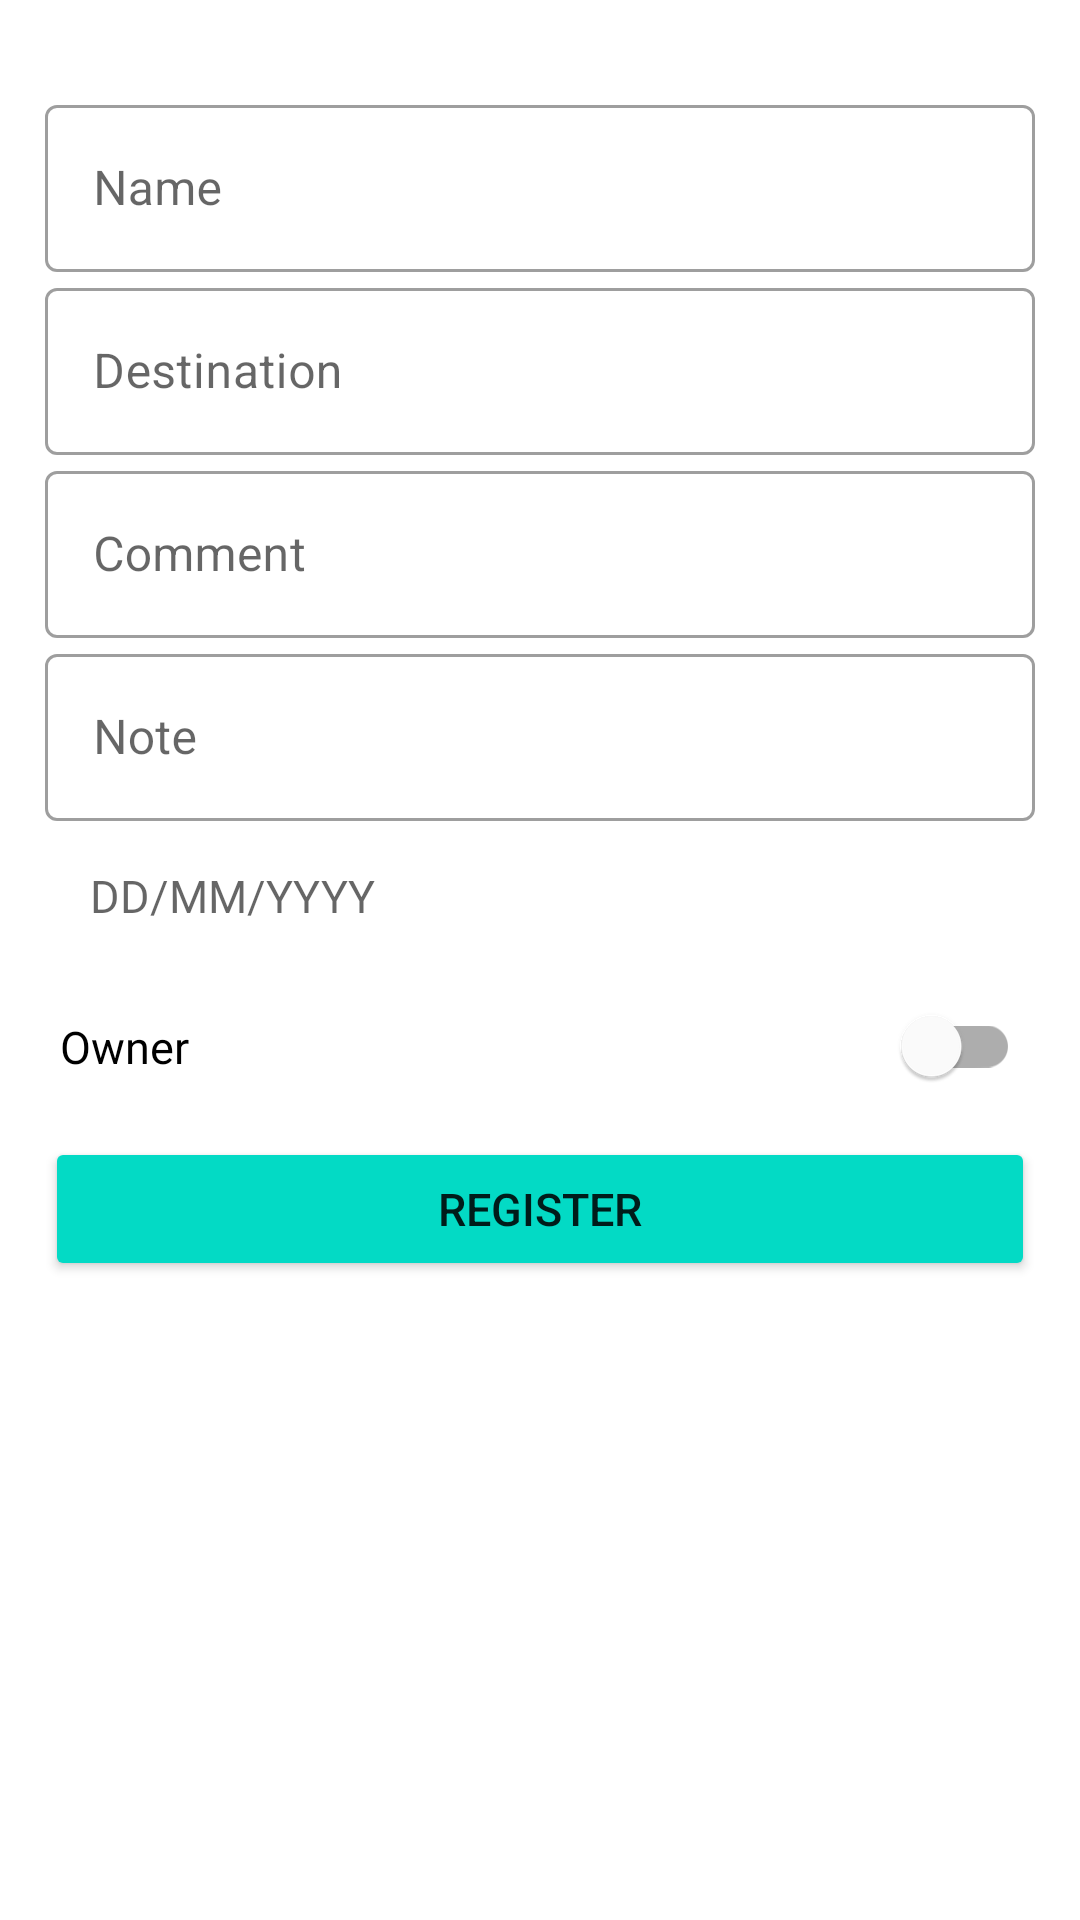

Reconstruct the res/layout file that produces this screen, plus the resources it refers to.
<!-- AndroidManifest.xml: application theme Theme.CW_1_Sample -->
<!-- res/layout/fragment_resident_register.xml -->
<?xml version="1.0" encoding="utf-8"?>
<FrameLayout xmlns:android="http://schemas.android.com/apk/res/android"
    xmlns:app="http://schemas.android.com/apk/res-auto"
    xmlns:tools="http://schemas.android.com/tools"
    android:layout_width="match_parent"
    android:layout_height="match_parent"
    tools:context=".ui.resident.ResidentRegisterFragment">

    <ScrollView
        android:layout_width="match_parent"
        android:layout_height="match_parent">

        <LinearLayout
            android:id="@+id/fmResidentRegisterLinearLayout"
            android:layout_width="match_parent"
            android:layout_height="wrap_content"
            android:orientation="vertical"
            android:padding="15dp">

            <TextView
                android:id="@+id/fmResidentRegisterError"
                android:layout_width="match_parent"
                android:layout_height="wrap_content"
                android:textColor="@color/red"
                android:textSize="11sp"
                app:lineHeight="20dp" />



            <com.google.android.material.textfield.TextInputLayout
                android:id="@+id/fmResidentRegisterName"
                style="@style/Widget.MaterialComponents.TextInputLayout.OutlinedBox"
                android:layout_width="match_parent"
                android:layout_height="wrap_content"
                android:hint="@string/label_name">

                <com.google.android.material.textfield.TextInputEditText
                    android:layout_width="match_parent"
                    android:layout_height="wrap_content"
                    />

            </com.google.android.material.textfield.TextInputLayout>











            <com.google.android.material.textfield.TextInputLayout
                android:id="@+id/fmResidentRegisterDestination"
                style="@style/Widget.MaterialComponents.TextInputLayout.OutlinedBox"
                android:layout_width="match_parent"
                android:layout_height="wrap_content"
                android:hint="@string/label_destination">

                <com.google.android.material.textfield.TextInputEditText
                    android:layout_width="match_parent"
                    android:layout_height="wrap_content"
                    />

            </com.google.android.material.textfield.TextInputLayout>























            <com.google.android.material.textfield.TextInputLayout
                android:id="@+id/fmResidentRegisterComment"
                style="@style/Widget.MaterialComponents.TextInputLayout.OutlinedBox"
                android:layout_width="match_parent"
                android:layout_height="wrap_content"
                android:hint="@string/label_comment">

                <com.google.android.material.textfield.TextInputEditText
                    android:layout_width="match_parent"
                    android:layout_height="wrap_content"
                    />
            </com.google.android.material.textfield.TextInputLayout>











            <com.google.android.material.textfield.TextInputLayout
                android:id="@+id/fmResidentRegisterNote"
                style="@style/Widget.MaterialComponents.TextInputLayout.OutlinedBox"
                android:layout_width="match_parent"
                android:layout_height="wrap_content"
                android:hint="@string/label_note">

                <com.google.android.material.textfield.TextInputEditText
                    android:layout_width="match_parent"
                    android:layout_height="wrap_content"
                    />
            </com.google.android.material.textfield.TextInputLayout>

            <EditText
                android:id="@+id/fmResidentRegisterStartDate"
                android:layout_width="match_parent"
                android:layout_height="50dp"
                android:autofillHints=""
                android:ems="10"
                android:paddingHorizontal="15dp"
                android:background="#00000000"
                android:hint="DD/MM/YYYY"
                android:inputType="date"
                android:textColor="@color/black"
                android:textSize="15sp" />

            <com.google.android.material.switchmaterial.SwitchMaterial
                android:id="@+id/fmResidentRegisterOwner"
                android:layout_width="match_parent"
                android:layout_height="wrap_content"
                android:paddingStart="5dp"
                android:paddingLeft="5dp"
                android:paddingTop="15dp"
                android:paddingEnd="5dp"
                android:paddingRight="5dp"
                android:paddingBottom="20dp"
                android:text="@string/label_owner"
                android:textColor="@color/black"
                android:textSize="15sp" />

            <Button
                android:id="@+id/fmResidentRegisterButton"
                android:layout_width="match_parent"
                android:layout_height="wrap_content"
                android:text="@string/label_register"
                android:backgroundTint="@color/teal_200"
                android:textSize="15sp" />

        </LinearLayout>
    </ScrollView>
</FrameLayout>
<!-- resources referenced by this layout -->
<resources>
  <color name="black">#FF000000</color>
  <color name="red">#FF6961</color>
  <color name="teal_200">#FF03DAC5</color>
  <string name="label_comment">Comment</string>
  <string name="label_destination">Destination</string>
  <string name="label_name">Name</string>
  <string name="label_note">Note</string>
  <string name="label_owner">Owner</string>
  <string name="label_register">Register</string>
  <string name="label_start_date">Starting Date</string>
  <style name="Theme.CW_1_Sample" parent="Theme.MaterialComponents.DayNight.DarkActionBar">
          
          <item name="colorPrimary">@color/teal_200</item>
          <item name="colorPrimaryVariant">@color/teal_200</item>
          <item name="colorOnPrimary">@color/white</item>
          
          <item name="colorSecondary">@color/teal_200</item>
          <item name="colorSecondaryVariant">@color/teal_700</item>
          <item name="colorOnSecondary">@color/black</item>
          
          <item name="android:statusBarColor">?attr/colorPrimaryVariant</item>
          
      </style>
  <color name="white">#FFFFFFFF</color>
  <color name="teal_700">#FF018786</color>
</resources>
